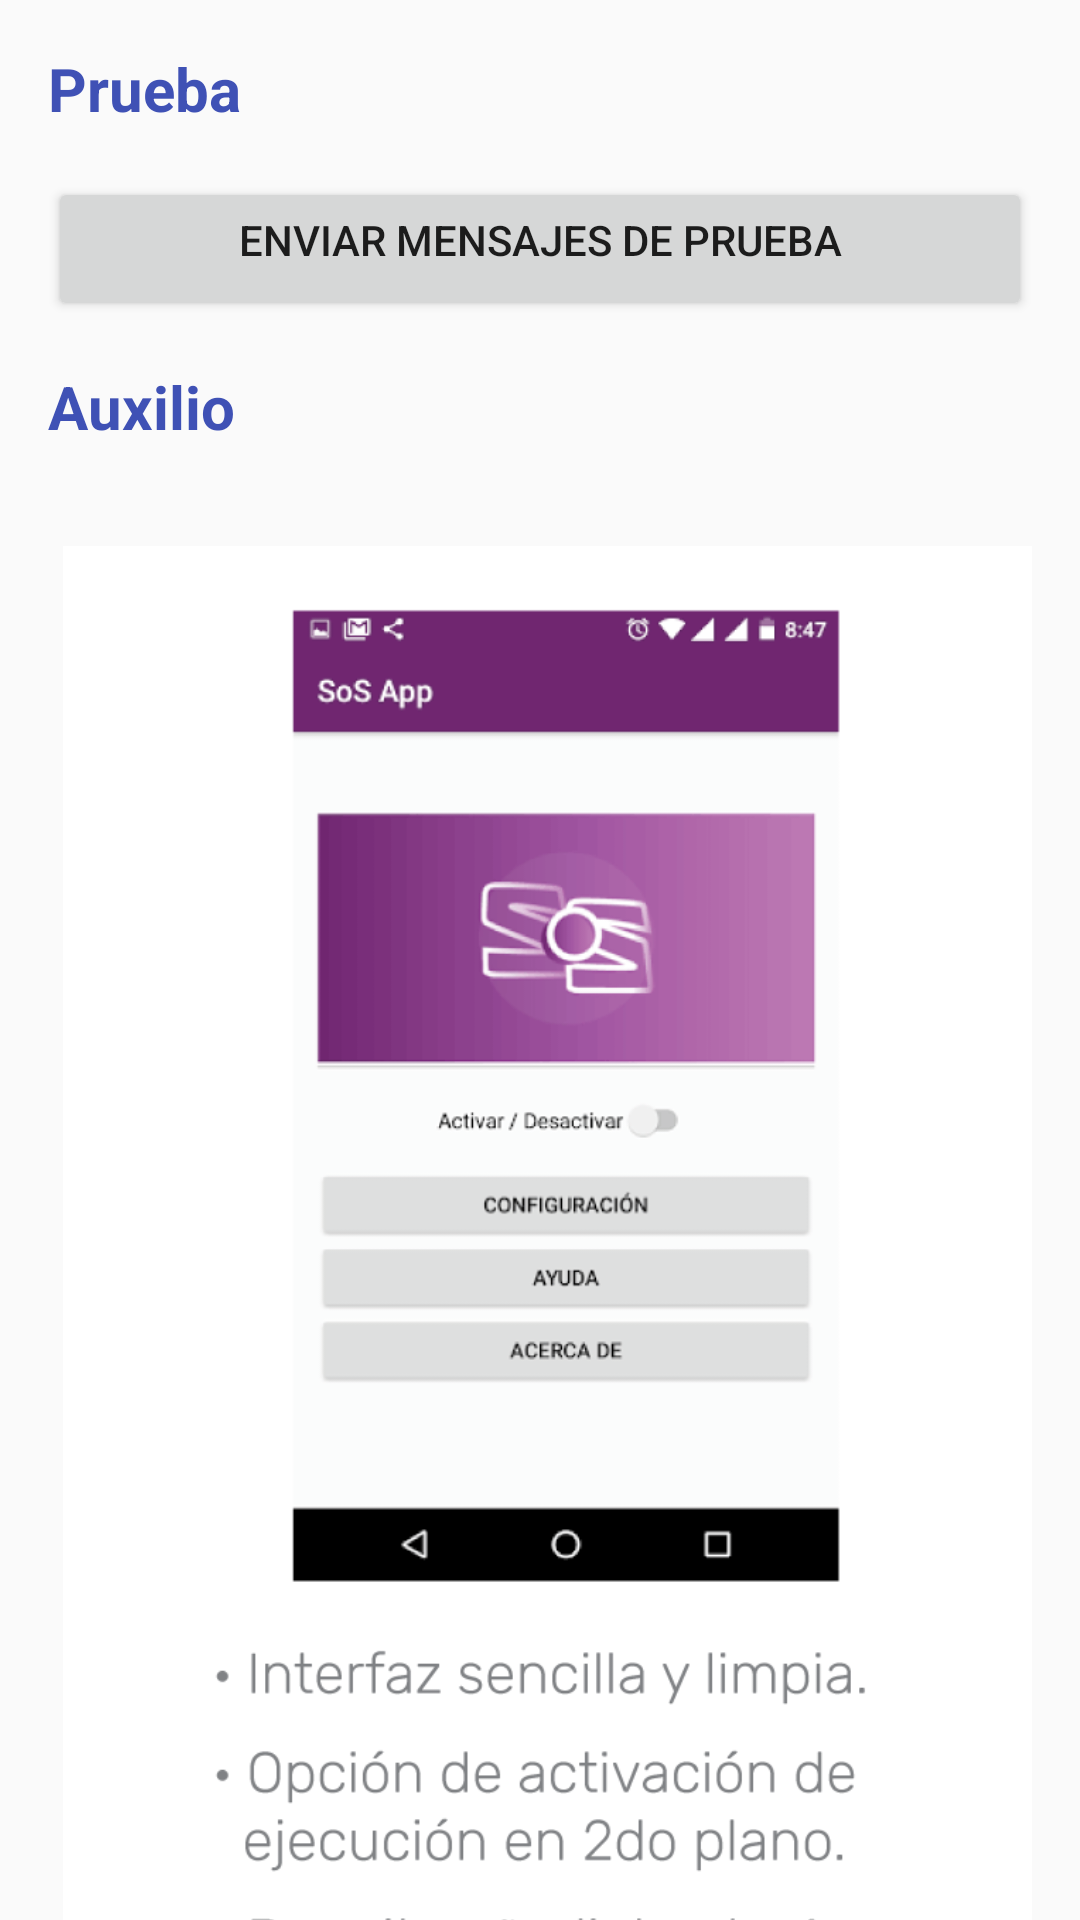

Android layout source for this screen:
<!-- AndroidManifest.xml: application theme AppTheme -->
<!-- res/layout/content_ayuda.xml -->
<?xml version="1.0" encoding="utf-8"?>
<android.support.v4.widget.NestedScrollView xmlns:android="http://schemas.android.com/apk/res/android"
    xmlns:app="http://schemas.android.com/apk/res-auto"
    xmlns:tools="http://schemas.android.com/tools"
    android:layout_width="match_parent"
    android:layout_height="match_parent"
    app:layout_behavior="@string/appbar_scrolling_view_behavior"
    tools:context="yei.poli.edu.botonpanico.AyudaActivity"
    tools:showIn="@layout/activity_ayuda">

    <LinearLayout xmlns:android="http://schemas.android.com/apk/res/android"
        android:orientation="vertical"
        android:layout_width="match_parent"
        android:layout_height="match_parent"
        android:id="@+id/configuracion"
        android:paddingBottom="@dimen/activity_vertical_margin"
        android:paddingLeft="@dimen/activity_horizontal_margin"
        android:paddingRight="@dimen/activity_horizontal_margin"
        android:paddingTop="@dimen/activity_vertical_margin">

        <TextView
            android:text="@string/prueba"
            android:layout_width="wrap_content"
            android:layout_height="wrap_content"
            android:id="@+id/txtPrueba"
            android:paddingBottom="@dimen/text_margin"
            style="@style/AppTheme.titulosConfig"/>


        <Button
            android:text="@string/enviarPrueba"
            android:layout_width="match_parent"
            android:layout_height="wrap_content"
            android:id="@+id/button"
            android:onClick="enviarPrueba"
            android:paddingBottom="@dimen/text_margin"/>


        <Space
            android:layout_width="match_parent"
            android:layout_height="15dp" />

        <TextView
            android:text="@string/ayuda"
            android:layout_width="wrap_content"
            android:layout_height="wrap_content"
            android:id="@+id/txtAyuda"
            style="@style/AppTheme.titulosConfig"/>

                <ImageView
                    app:srcCompat="@drawable/ayuda_2"
                    android:id="@+id/imageView2"
                    style="@style/AppTheme.imagenAyuda" />

                <ImageView
                    app:srcCompat="@drawable/ayuda_3"
                    android:id="@+id/imageView3"
                    style="@style/AppTheme.imagenAyuda" />

                <ImageView
                    app:srcCompat="@drawable/ayuda_4"
                    android:id="@+id/imageView4"
                    style="@style/AppTheme.imagenAyuda" />

                <ImageView
                    app:srcCompat="@drawable/ayuda_5"
                    android:id="@+id/imageView5"
                    style="@style/AppTheme.imagenAyuda" />

        
    </LinearLayout>

</android.support.v4.widget.NestedScrollView>
<!-- res/layout/activity_ayuda.xml (included above) -->
<?xml version="1.0" encoding="utf-8"?>
<android.support.design.widget.CoordinatorLayout xmlns:android="http://schemas.android.com/apk/res/android"
    xmlns:app="http://schemas.android.com/apk/res-auto"
    xmlns:tools="http://schemas.android.com/tools"
    android:layout_width="match_parent"
    android:layout_height="match_parent"
    android:fitsSystemWindows="true"
    tools:context="yei.poli.edu.botonpanico.AyudaActivity">

    <android.support.design.widget.AppBarLayout
        android:id="@+id/app_bar"
        android:layout_width="match_parent"
        android:layout_height="@dimen/app_bar_height"
        android:fitsSystemWindows="true"
        android:theme="@style/AppTheme.AppBarOverlay">

        <android.support.design.widget.CollapsingToolbarLayout
            android:id="@+id/toolbar_layout"
            android:layout_width="match_parent"
            android:layout_height="match_parent"
            android:fitsSystemWindows="true"
            app:contentScrim="?attr/colorPrimary"
            app:layout_scrollFlags="scroll|exitUntilCollapsed">

            <android.support.v7.widget.Toolbar
                android:id="@+id/toolbar"
                android:layout_width="match_parent"
                android:layout_height="?attr/actionBarSize"
                app:layout_collapseMode="pin"
                app:popupTheme="@style/AppTheme.PopupOverlay" />

        </android.support.design.widget.CollapsingToolbarLayout>
    </android.support.design.widget.AppBarLayout>

    <include layout="@layout/content_ayuda" />

    <android.support.design.widget.FloatingActionButton
        android:id="@+id/fab"
        android:layout_width="wrap_content"
        android:layout_height="wrap_content"
        android:layout_margin="@dimen/fab_margin"
        app:layout_anchor="@id/app_bar"
        app:layout_anchorGravity="bottom|end"
        app:srcCompat="@android:drawable/ic_menu_help"
        app:elevation="0dp" />

</android.support.design.widget.CoordinatorLayout>
<!-- resources referenced by this layout -->
<resources>
  <dimen name="activity_horizontal_margin">16dp</dimen>
  <dimen name="activity_vertical_margin">16dp</dimen>
  <dimen name="app_bar_height">180dp</dimen>
  <dimen name="fab_margin">16dp</dimen>
  <dimen name="text_margin">16dp</dimen>
  <!-- drawable ayuda_2: png bitmap (drawable, 31986 bytes) -->
  <!-- drawable ayuda_3: png bitmap (drawable, 38443 bytes) -->
  <!-- drawable ayuda_4: png bitmap (drawable, 33433 bytes) -->
  <!-- drawable ayuda_5: png bitmap (drawable, 41244 bytes) -->
  <string name="ayuda">Auxilio</string>
  <string name="ayuda_text" translatable="false">
          "Funcionalidad.\n\n"
  
          "La aplicación para dispositivos móviles, inicialmente con sistema operativo Android, es un botón de pánico que permitirá mediante un patrón sencillo: pulsar varias veces el botón de encendido, avisarle a los contactos, que previamente se hayan configurado dentro de la aplicación, que se encuentra en una situación de peligro, este aviso será por medio de mensaje de texto y mensaje al correo electrónico, según cómo se configure."
  
      </string>
  <string name="enviarPrueba">Enviar Mensajes de Prueba</string>
  <string name="prueba">Prueba</string>
  <style name="AppTheme.AppBarOverlay" parent="ThemeOverlay.AppCompat.Dark.ActionBar" />
  <style name="AppTheme.PopupOverlay" parent="ThemeOverlay.AppCompat.Light" />
  <style name="AppTheme.imagenAyuda">
          <item name="android:layout_width">340dp</item>
          <item name="android:layout_height">600dp</item>
          <item name="android:padding">5dp</item>
      </style>
  <style name="AppTheme.titulosConfig">
          <item name="android:textStyle">bold</item>
          <item name="android:textSize">20dp</item>
          <item name="android:textColor">@color/colorPrimary</item>
          <item name="android:paddingBottom">@dimen/text_margin</item>
      </style>
  <style name="AppTheme" parent="Theme.AppCompat.Light.DarkActionBar">
          
          <item name="colorPrimary">@color/colorLogo</item>
          <item name="colorPrimaryDark">@color/colorLogo</item>
          <item name="colorAccent">@color/colorPrimary</item>
      </style>
  <color name="colorPrimary">#3F51B5</color>
  <color name="colorLogo">#5B155D</color>
</resources>
